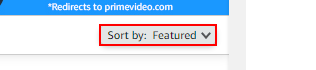
Workflow: Main

Step 1: click on the element

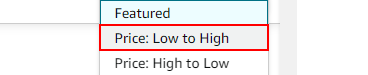
Step 2: click on the link

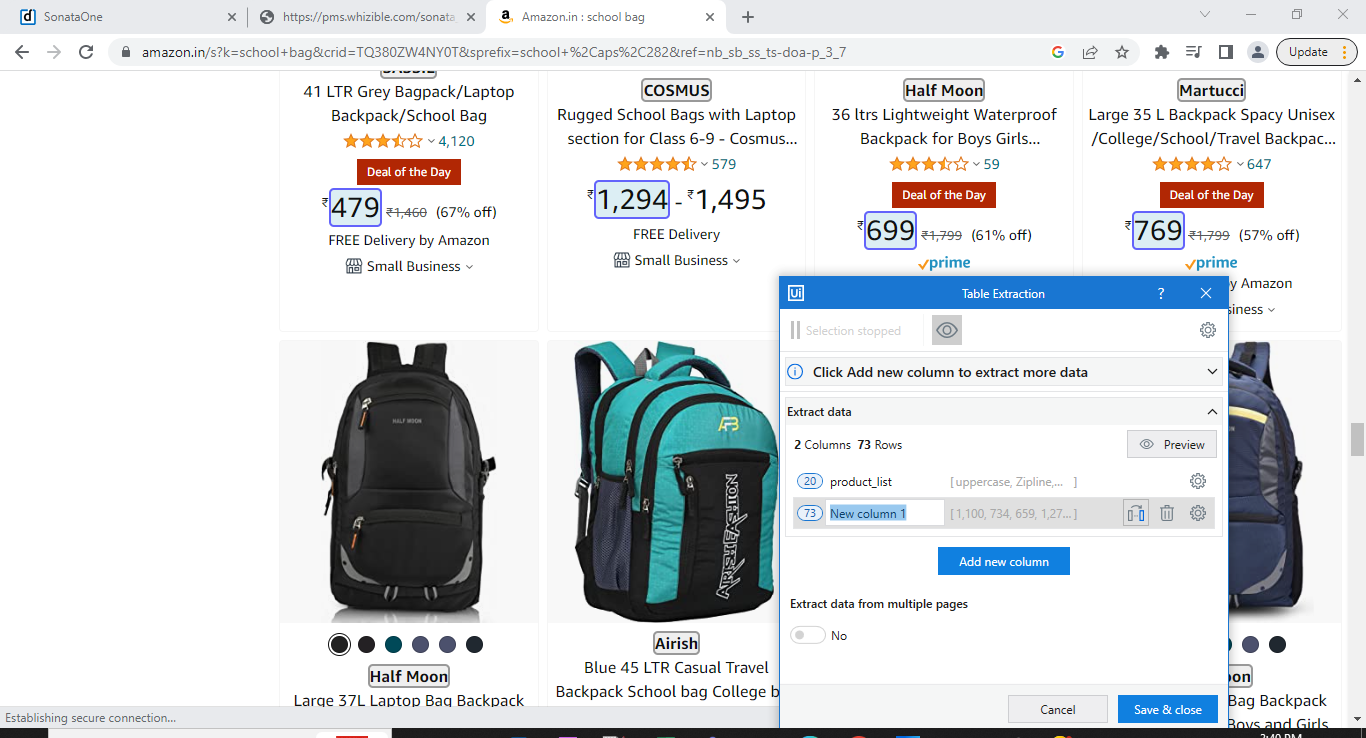
Step 3: get-text